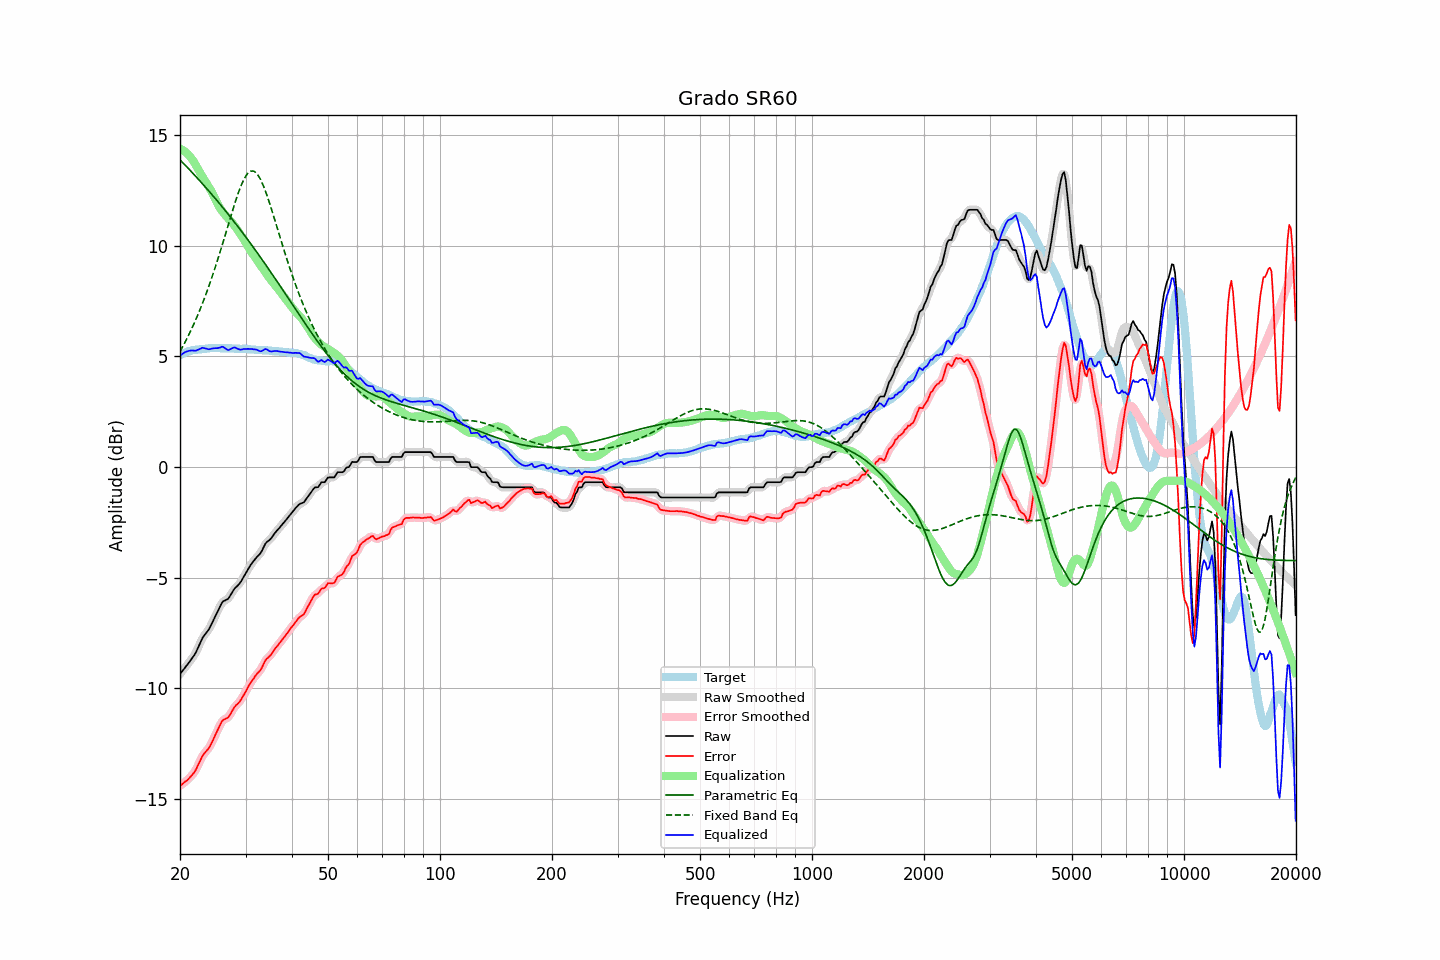

The table this chart was drawn from, first rows:
frequency, raw, error, smoothed, error_smoothed, equalization, parametric_eq, fixed_band_eq, equalized_raw, equalized_smoothed, target
20.00, -9.35, -14.40, -9.35, -14.40, 14.37, 13.87, 5.21, 5.02, 5.02, 5.05
20.20, -9.26, -14.35, -9.26, -14.34, 14.34, 13.79, 5.34, 5.08, 5.08, 5.09
20.40, -9.17, -14.28, -9.16, -14.29, 14.30, 13.72, 5.48, 5.13, 5.13, 5.12
20.61, -9.07, -14.22, -9.07, -14.23, 14.25, 13.65, 5.61, 5.18, 5.18, 5.15
20.81, -8.98, -14.17, -8.98, -14.17, 14.19, 13.57, 5.75, 5.21, 5.21, 5.19
21.02, -8.89, -14.12, -8.88, -14.10, 14.12, 13.50, 5.90, 5.23, 5.23, 5.23
21.23, -8.79, -14.03, -8.79, -14.03, 14.04, 13.42, 6.05, 5.25, 5.25, 5.24
21.44, -8.68, -13.94, -8.69, -13.95, 13.95, 13.34, 6.20, 5.26, 5.26, 5.26
21.66, -8.59, -13.87, -8.59, -13.87, 13.85, 13.27, 6.36, 5.26, 5.26, 5.28
21.87, -8.48, -13.77, -8.48, -13.77, 13.74, 13.19, 6.52, 5.25, 5.26, 5.29
22.09, -8.35, -13.65, -8.35, -13.64, 13.61, 13.11, 6.68, 5.26, 5.27, 5.30
22.31, -8.19, -13.49, -8.20, -13.50, 13.48, 13.03, 6.86, 5.29, 5.28, 5.30
22.54, -8.04, -13.35, -8.03, -13.34, 13.35, 12.95, 7.03, 5.32, 5.32, 5.31
22.76, -7.87, -13.19, -7.87, -13.19, 13.23, 12.87, 7.21, 5.35, 5.35, 5.32
22.99, -7.72, -13.04, -7.73, -13.06, 13.10, 12.79, 7.39, 5.39, 5.37, 5.32
23.22, -7.62, -12.95, -7.61, -12.94, 12.98, 12.71, 7.58, 5.37, 5.37, 5.33
23.45, -7.52, -12.86, -7.52, -12.86, 12.87, 12.63, 7.77, 5.35, 5.35, 5.34
23.69, -7.43, -12.78, -7.43, -12.78, 12.75, 12.54, 7.97, 5.32, 5.33, 5.35
23.92, -7.32, -12.68, -7.31, -12.68, 12.64, 12.46, 8.17, 5.31, 5.32, 5.36
24.16, -7.18, -12.55, -7.18, -12.55, 12.52, 12.38, 8.38, 5.33, 5.33, 5.37
24.40, -7.03, -12.41, -7.04, -12.41, 12.38, 12.29, 8.60, 5.35, 5.35, 5.38
24.65, -6.88, -12.25, -6.88, -12.25, 12.24, 12.21, 8.81, 5.36, 5.36, 5.37
24.89, -6.72, -12.09, -6.72, -12.09, 12.09, 12.12, 9.03, 5.37, 5.37, 5.37
25.14, -6.57, -11.94, -6.57, -11.94, 11.94, 12.03, 9.26, 5.37, 5.37, 5.37
25.39, -6.42, -11.79, -6.42, -11.79, 11.80, 11.95, 9.49, 5.38, 5.38, 5.37
25.65, -6.29, -11.66, -6.27, -11.64, 11.68, 11.86, 9.73, 5.39, 5.40, 5.37
25.91, -6.14, -11.49, -6.16, -11.51, 11.57, 11.77, 9.96, 5.43, 5.42, 5.35
26.16, -6.06, -11.42, -6.07, -11.43, 11.48, 11.68, 10.20, 5.42, 5.41, 5.36
26.43, -6.03, -11.39, -6.02, -11.38, 11.39, 11.59, 10.45, 5.36, 5.37, 5.36
26.69, -5.99, -11.35, -5.99, -11.35, 11.31, 11.50, 10.69, 5.32, 5.32, 5.36
26.96, -5.95, -11.31, -5.93, -11.29, 11.22, 11.41, 10.93, 5.28, 5.30, 5.36
27.23, -5.84, -11.20, -5.84, -11.20, 11.15, 11.32, 11.18, 5.31, 5.31, 5.36
27.50, -5.72, -11.08, -5.72, -11.08, 11.07, 11.23, 11.42, 5.35, 5.35, 5.36
27.77, -5.59, -10.94, -5.60, -10.95, 10.98, 11.14, 11.65, 5.39, 5.38, 5.35
28.05, -5.49, -10.84, -5.50, -10.84, 10.89, 11.05, 11.89, 5.40, 5.39, 5.35
28.33, -5.42, -10.75, -5.42, -10.75, 10.79, 10.95, 12.11, 5.37, 5.37, 5.33
28.62, -5.35, -10.69, -5.34, -10.68, 10.68, 10.86, 12.32, 5.33, 5.34, 5.34
28.90, -5.27, -10.61, -5.26, -10.60, 10.57, 10.76, 12.52, 5.31, 5.31, 5.34
29.19, -5.17, -10.50, -5.16, -10.50, 10.47, 10.67, 12.71, 5.30, 5.31, 5.33
29.48, -5.04, -10.37, -5.04, -10.38, 10.36, 10.57, 12.87, 5.32, 5.32, 5.34
29.78, -4.91, -10.25, -4.91, -10.25, 10.24, 10.48, 13.02, 5.33, 5.33, 5.34
30.08, -4.79, -10.13, -4.78, -10.12, 10.12, 10.38, 13.14, 5.33, 5.34, 5.34
30.38, -4.66, -9.98, -4.66, -9.98, 9.99, 10.28, 13.25, 5.34, 5.34, 5.32
30.68, -4.54, -9.86, -4.54, -9.85, 9.87, 10.18, 13.31, 5.33, 5.33, 5.32
30.99, -4.42, -9.73, -4.42, -9.74, 9.75, 10.08, 13.36, 5.33, 5.33, 5.31
31.30, -4.32, -9.63, -4.32, -9.63, 9.64, 9.98, 13.36, 5.32, 5.32, 5.31
31.61, -4.23, -9.54, -4.22, -9.52, 9.54, 9.88, 13.35, 5.31, 5.32, 5.31
31.93, -4.13, -9.42, -4.13, -9.43, 9.44, 9.78, 13.30, 5.31, 5.30, 5.29
32.24, -4.05, -9.32, -4.05, -9.34, 9.33, 9.68, 13.23, 5.29, 5.28, 5.28
32.57, -3.98, -9.26, -3.98, -9.25, 9.23, 9.58, 13.12, 5.25, 5.25, 5.28
32.89, -3.90, -9.17, -3.88, -9.16, 9.12, 9.48, 13.00, 5.22, 5.23, 5.28
33.22, -3.78, -9.05, -3.76, -9.04, 9.02, 9.37, 12.84, 5.24, 5.25, 5.28
33.55, -3.62, -8.89, -3.62, -8.90, 8.91, 9.27, 12.68, 5.29, 5.29, 5.27
33.89, -3.48, -8.75, -3.49, -8.77, 8.81, 9.17, 12.49, 5.33, 5.31, 5.27
34.23, -3.39, -8.66, -3.40, -8.66, 8.70, 9.06, 12.29, 5.32, 5.30, 5.27
34.57, -3.34, -8.60, -3.33, -8.59, 8.60, 8.96, 12.07, 5.26, 5.27, 5.26
34.92, -3.28, -8.53, -3.27, -8.52, 8.50, 8.85, 11.85, 5.22, 5.23, 5.25
35.27, -3.19, -8.44, -3.19, -8.43, 8.40, 8.74, 11.62, 5.22, 5.22, 5.25
35.62, -3.09, -8.33, -3.09, -8.33, 8.31, 8.64, 11.39, 5.23, 5.23, 5.24
35.97, -2.99, -8.21, -2.99, -8.22, 8.23, 8.53, 11.15, 5.24, 5.24, 5.23
... 635 more rows
